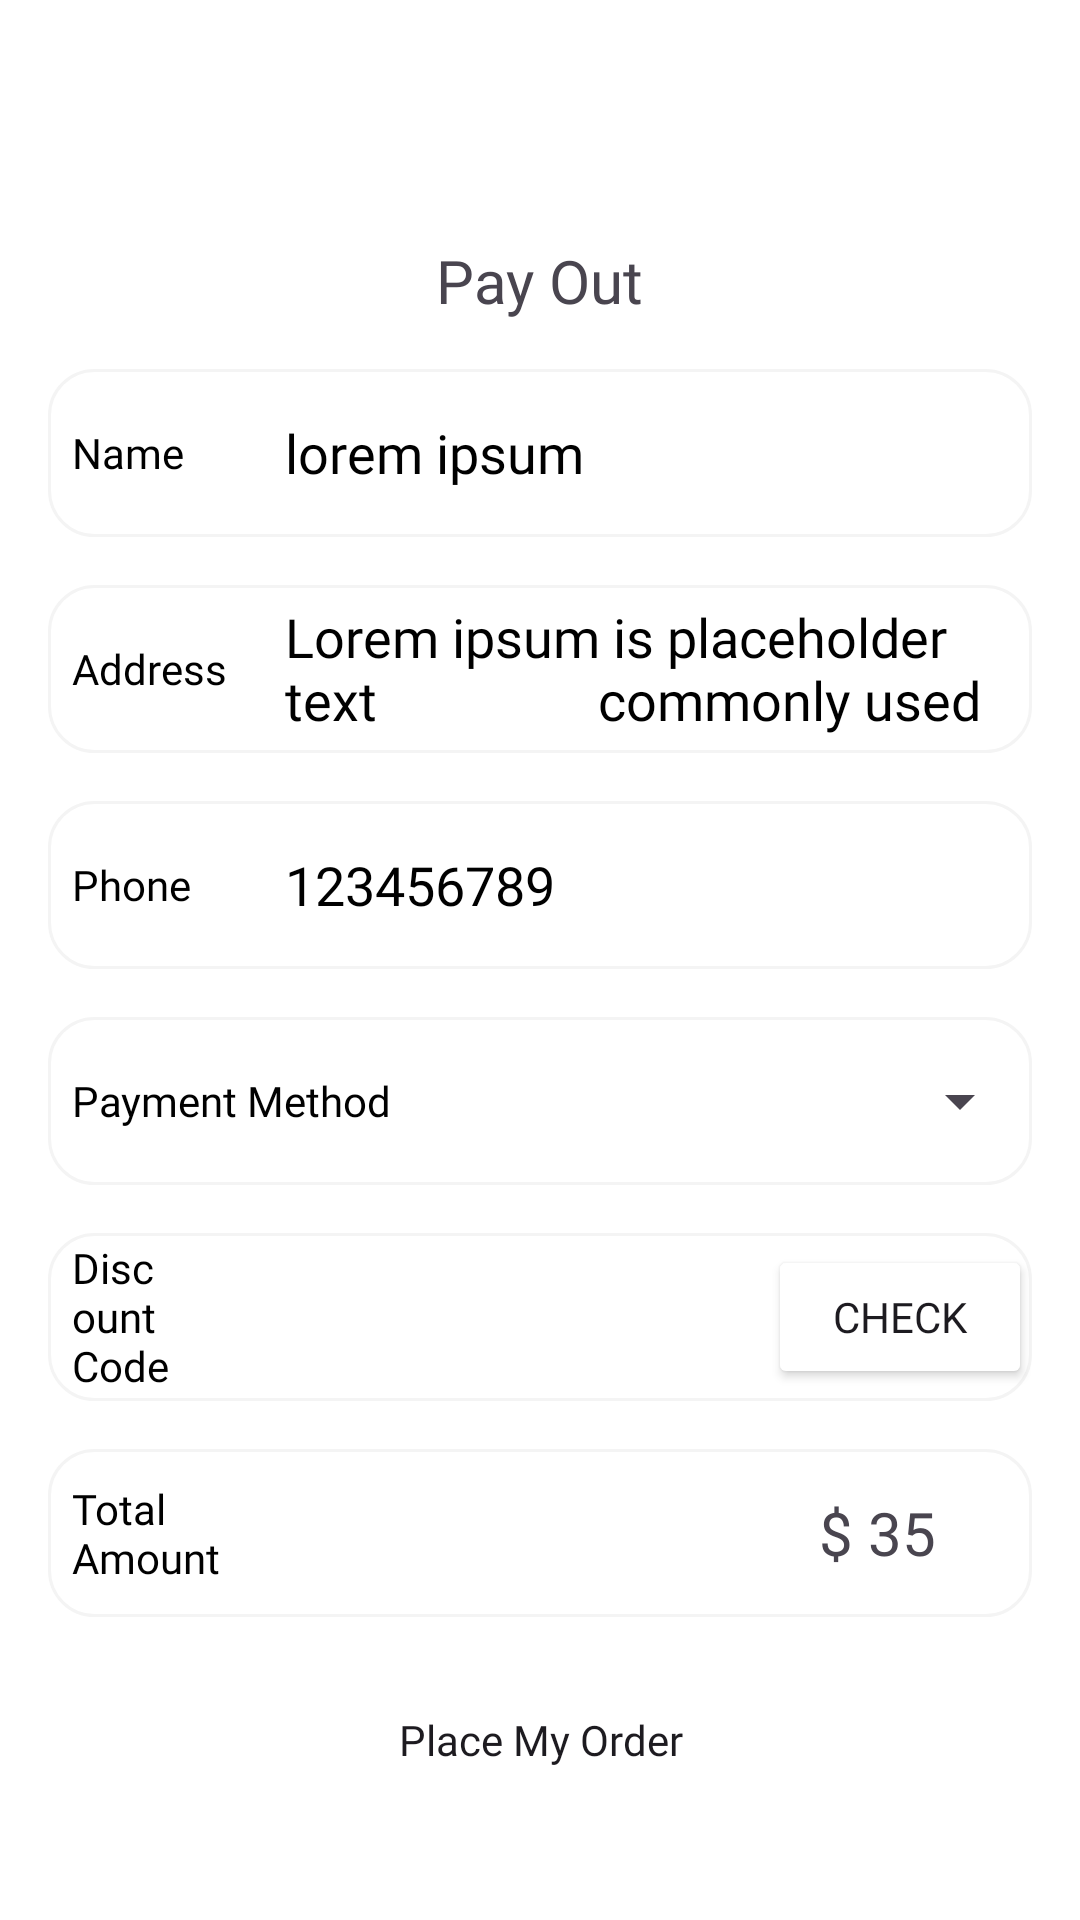

Produce the Android XML layout that renders to this screen, including the resource entries it uses.
<!-- AndroidManifest.xml: application theme Theme.Material3.Light -->
<!-- res/layout/activity_pay_out.xml -->
<?xml version="1.0" encoding="utf-8"?>
<FrameLayout xmlns:android="http://schemas.android.com/apk/res/android"
    xmlns:app="http://schemas.android.com/apk/res-auto"
    xmlns:tools="http://schemas.android.com/tools"
    android:id="@+id/main"
    android:layout_width="match_parent"
    android:layout_height="match_parent"
    android:background="@color/white"
    android:orientation="vertical"
    tools:context=".user.view.PayOutActivity">

    <LinearLayout
        android:layout_width="match_parent"
        android:layout_height="wrap_content"
        android:orientation="vertical">

        <ImageButton
            android:id="@+id/imageButton"
            android:layout_width="32dp"
            android:layout_height="32dp"
            android:layout_marginLeft="36dp"
            android:layout_marginTop="32dp"
            android:background="@android:color/transparent"
            android:scaleType="centerCrop"
            app:srcCompat="@drawable/arrow_left" />

        <TextView
            android:id="@+id/textView26"
            android:layout_width="wrap_content"
            android:layout_height="wrap_content"
            android:fontFamily="@font/yeon_sung"
            android:layout_gravity="center"
            android:layout_marginTop="16dp"
            android:text="Pay Out"
            android:textColor="@color/textColor"
            android:textSize="20sp"
            app:layout_constraintEnd_toEndOf="parent"
            app:layout_constraintStart_toStartOf="parent"
            app:layout_constraintTop_toBottomOf="@+id/button8" />

        <LinearLayout
            android:layout_width="match_parent"
            android:layout_height="56dp"
            android:layout_marginStart="16dp"
            android:layout_marginEnd="16dp"
            android:layout_marginTop="16dp"
            android:background="@drawable/profileedittextshape"
            android:gravity="center_vertical"
            android:orientation="horizontal"
            app:layout_constraintEnd_toEndOf="parent"
            app:layout_constraintStart_toStartOf="parent"
            app:layout_constraintTop_toBottomOf="@+id/textView26">

            <TextView
                android:layout_width="40dp"
                android:layout_height="wrap_content"
                android:layout_weight="1"
                android:fontFamily="@font/yeon_sung"
                android:paddingLeft="8dp"
                android:text="Name"
                android:textColor="@color/black" />

            <EditText
                android:id="@+id/nameEditText"
                android:layout_width="wrap_content"
                android:layout_height="wrap_content"
                android:layout_weight="1"
                android:background="@android:color/transparent"
                android:ems="10"
                android:fontFamily="@font/lato"
                android:inputType="text"
                android:text="lorem ipsum"
                android:textColor="@color/black" />
        </LinearLayout>

        <LinearLayout
            android:layout_width="match_parent"
            android:layout_height="56dp"
            android:layout_marginStart="16dp"
            android:layout_marginEnd="16dp"
            android:layout_marginTop="16dp"
            android:background="@drawable/profileedittextshape"
            android:gravity="center_vertical"
            android:orientation="horizontal"
            app:layout_constraintEnd_toEndOf="parent"
            app:layout_constraintStart_toStartOf="parent"
            app:layout_constraintTop_toBottomOf="@+id/textView26">

            <TextView
                android:layout_width="40dp"
                android:layout_height="wrap_content"
                android:layout_weight="1"
                android:fontFamily="@font/yeon_sung"
                android:paddingLeft="8dp"
                android:text="Address"
                android:textColor="@color/black" />

            <EditText
                android:layout_width="wrap_content"
                android:id="@+id/addressEditText"
                android:layout_height="wrap_content"
                android:layout_marginTop="5dp"
                android:layout_marginBottom="5dp"
                android:layout_weight="1"
                android:background="@android:color/transparent"
                android:ems="10"
                android:fontFamily="@font/lato"
                android:inputType="textMultiLine"
                android:text="Lorem ipsum is placeholder text
                commonly used in the graphic,
                print, and publishing industries
                for previewing layouts and visual "
                android:textColor="@color/black" />
        </LinearLayout>

        <LinearLayout
            android:layout_width="match_parent"
            android:layout_height="56dp"
            android:layout_marginStart="16dp"
            android:layout_marginEnd="16dp"
            android:layout_marginTop="16dp"
            android:background="@drawable/profileedittextshape"
            android:gravity="center_vertical"
            android:orientation="horizontal"
            app:layout_constraintEnd_toEndOf="parent"
            app:layout_constraintStart_toStartOf="parent"
            app:layout_constraintTop_toBottomOf="@+id/textView26">

            <TextView
                android:layout_width="40dp"
                android:layout_height="wrap_content"
                android:layout_weight="1"
                android:fontFamily="@font/yeon_sung"
                android:paddingLeft="8dp"
                android:text="Phone"
                android:textColor="@color/black" />

            <EditText
                android:id="@+id/phoneEditText"
                android:layout_width="wrap_content"
                android:layout_height="wrap_content"
                android:layout_weight="1"
                android:background="@android:color/transparent"
                android:ems="10"
                android:fontFamily="@font/lato"
                android:inputType="phone"
                android:text="123456789"
                android:textColor="@color/black" />
        </LinearLayout>

        <LinearLayout
            android:layout_width="match_parent"
            android:layout_height="56dp"
            android:layout_marginStart="16dp"
            android:layout_marginEnd="16dp"
            android:layout_marginTop="16dp"
            android:background="@drawable/profileedittextshape"
            android:gravity="center_vertical"
            android:orientation="horizontal"
            app:layout_constraintEnd_toEndOf="parent"
            app:layout_constraintStart_toStartOf="parent"
            app:layout_constraintTop_toBottomOf="@+id/textView26">

            <TextView
                android:layout_width="40dp"
                android:layout_height="wrap_content"
                android:layout_weight="1"
                android:fontFamily="@font/yeon_sung"
                android:paddingLeft="8dp"
                android:text="Payment Method"
                android:textColor="@color/black" />

            
            <Spinner
                android:id="@+id/paymentMethodSpinner"
                android:layout_width="wrap_content"
                android:layout_height="wrap_content"
                android:layout_weight="1" />

        </LinearLayout>

        <LinearLayout
            android:layout_width="match_parent"
            android:layout_height="56dp"
            android:layout_marginStart="16dp"
            android:layout_marginEnd="16dp"
            android:layout_marginTop="16dp"
            android:background="@drawable/profileedittextshape"
            android:gravity="center_vertical"
            android:orientation="horizontal"
            app:layout_constraintEnd_toEndOf="parent"
            app:layout_constraintStart_toStartOf="parent"
            app:layout_constraintTop_toBottomOf="@+id/textView26">

            <TextView
                android:layout_width="wrap_content"
                android:layout_height="wrap_content"
                android:layout_weight="1"
                android:fontFamily="@font/yeon_sung"
                android:paddingLeft="8dp"
                android:text="Discount Code"
                android:textColor="@color/black" />

            <EditText
                android:id="@+id/discountEditText"
                android:layout_width="wrap_content"
                android:layout_height="wrap_content"
                android:layout_weight="1"
                android:background="@android:color/transparent"
                android:ems="10"
                android:fontFamily="@font/lato"
                android:inputType="text"
                android:text=""
                android:textColor="@color/black" />

            <Button
                android:id="@+id/checkDiscountButton"
                android:layout_width="wrap_content"
                android:layout_height="wrap_content"
                android:layout_marginStart="8dp"
                android:padding="8dp"
                android:backgroundTint="@color/white"
                android:text="Check"
                android:fontFamily="@font/yeon_sung"
                android:textColor="@color/textColor"
                android:textSize="14sp" />
        </LinearLayout>


        <LinearLayout
            android:layout_width="match_parent"
            android:layout_height="56dp"
            android:layout_marginStart="16dp"
            android:layout_marginEnd="16dp"
            android:layout_marginTop="16dp"
            android:background="@drawable/profileedittextshape"
            android:gravity="center_vertical"
            android:orientation="horizontal"
            app:layout_constraintEnd_toEndOf="parent"
            app:layout_constraintStart_toStartOf="parent"
            app:layout_constraintTop_toBottomOf="@+id/textView26">

            <TextView
                android:layout_width="40dp"
                android:layout_height="wrap_content"
                android:layout_weight="1"
                android:fontFamily="@font/yeon_sung"
                android:paddingLeft="8dp"
                android:text="Total Amount"
                android:textColor="@color/black" />

            <TextView
                android:id="@+id/totalAmountTextView"
                android:layout_width="wrap_content"
                android:layout_height="wrap_content"
                android:layout_weight="1"
                android:background="@android:color/transparent"
                android:ems="10"
                android:fontFamily="@font/yeon_sung"
                android:gravity="end"
                android:paddingEnd="32dp"
                android:text="$ 35"
                android:textColor="@color/textColor"
                android:textSize="20sp" />
        </LinearLayout>

    </LinearLayout>

    <androidx.appcompat.widget.AppCompatButton
        android:id="@+id/PlaceMyOrderBtn"
        android:layout_width="match_parent"
        android:layout_height="56dp"
        android:layout_gravity="bottom"
        android:background="@drawable/edittextshape"
        android:layout_marginBottom="32dp"
        android:layout_marginRight="16dp"
        android:layout_marginLeft="16dp"
        android:text="Place My Order"
        android:textColor="@color/textColor"
        android:textAllCaps="false"
        android:fontFamily="@font/yeon_sung"/>

</FrameLayout>
<!-- resources referenced by this layout -->
<resources>
  <!-- drawable profileedittextshape (drawable) -->
  <?xml version="1.0" encoding="utf-8"?>
  <shape xmlns:android="http://schemas.android.com/apk/res/android">
  <stroke android:width="1dp" android:color="#f4f4f4"/>
      <solid android:color="@color/white"/>
      ,<corners android:radius="15dp"/>
  </shape>
  <!-- not gathered from this repository: default colours our renderer supplied (Android Studio template values) -->
  <color name="black">#FF000000</color>
  <color name="white">#FFFFFFFF</color>
</resources>
